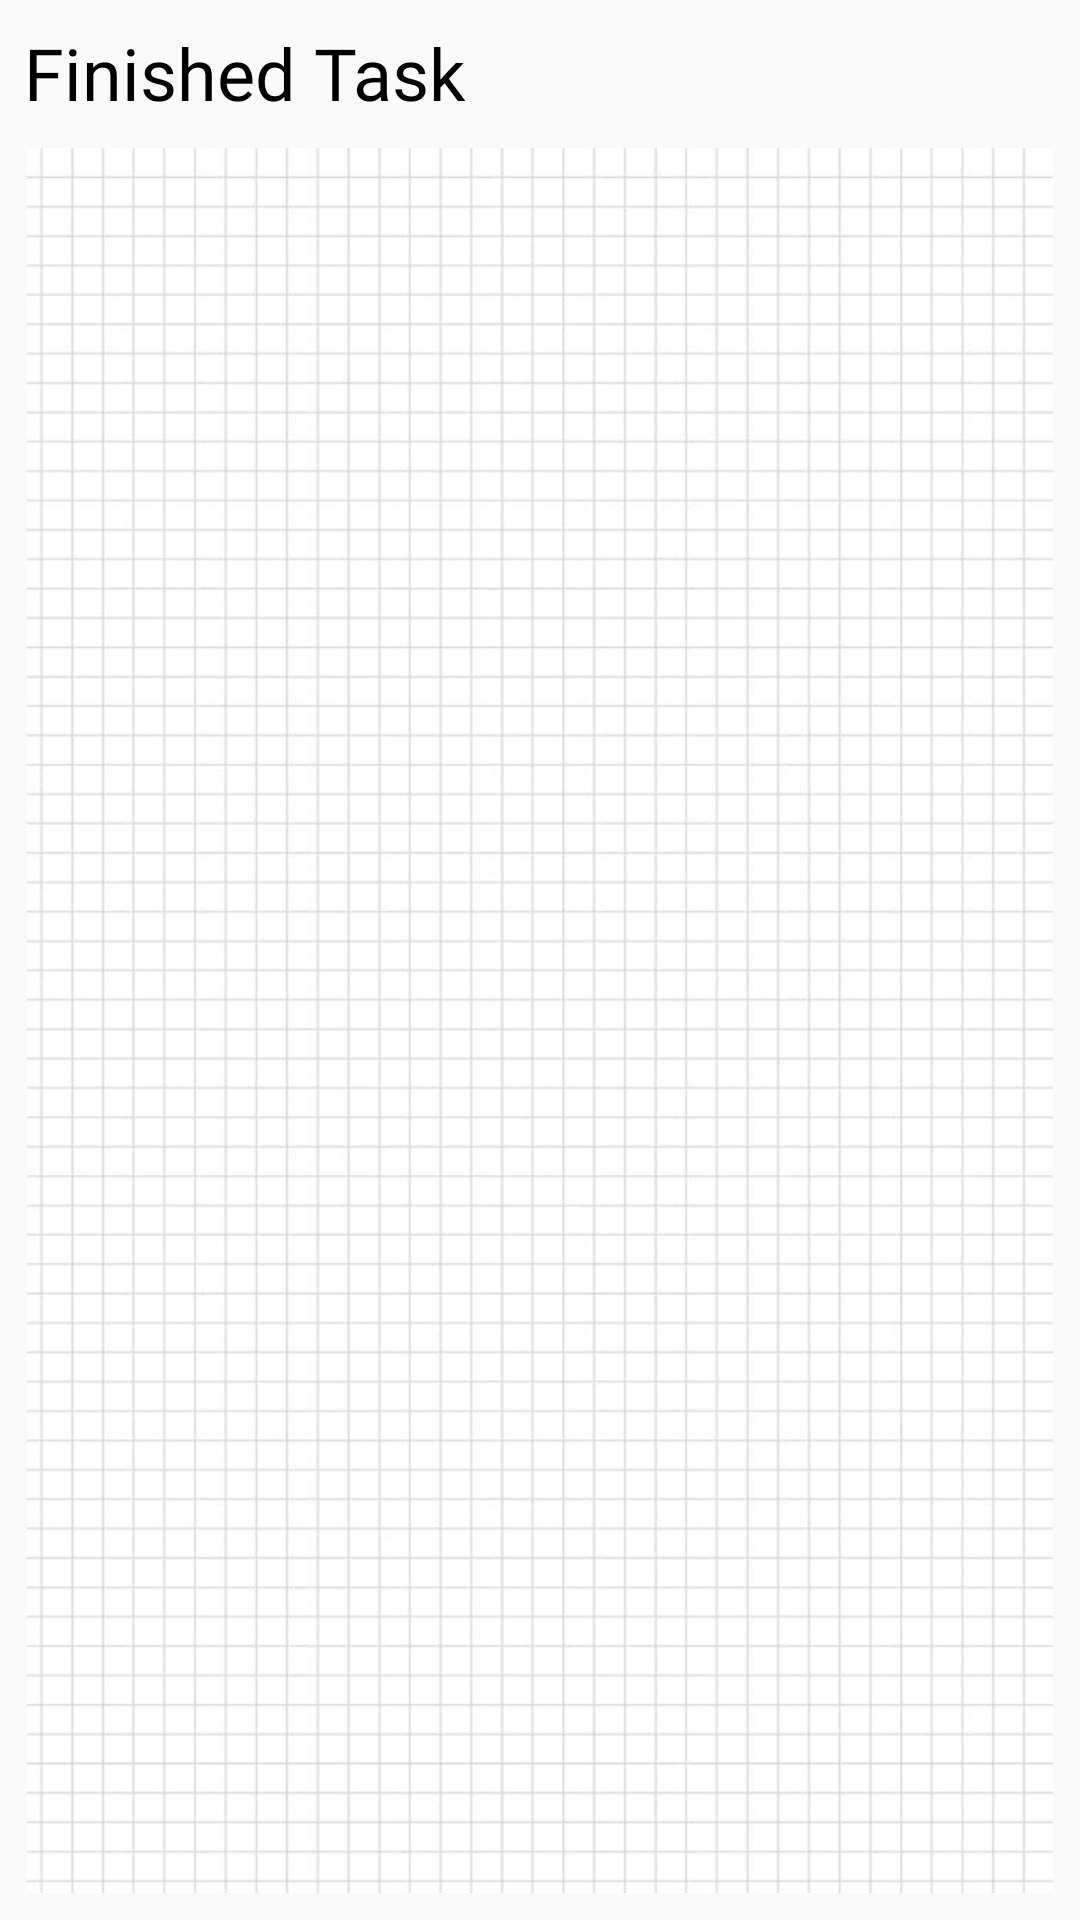

Layout XML and referenced resources for this Android screen:
<!-- AndroidManifest.xml: application theme Theme.FocusPal -->
<!-- res/layout/fragment_finished.xml -->
<?xml version="1.0" encoding="utf-8"?>
<FrameLayout xmlns:android="http://schemas.android.com/apk/res/android"
    xmlns:app="http://schemas.android.com/apk/res-auto"
    xmlns:tools="http://schemas.android.com/tools"
    android:layout_width="match_parent"
    android:layout_height="match_parent"
    tools:context=".FragmentFinishedTasks">

   <androidx.constraintlayout.widget.ConstraintLayout
        android:layout_width="match_parent"
        android:layout_height="match_parent">

        <TextView
            android:id="@+id/textView"
            android:layout_width="match_parent"
            android:layout_height="wrap_content"
            android:gravity="center_vertical"
            android:layout_margin="8dp"
            android:fontFamily="@font/poppins_semibold"
            android:text="Finished Task"
            android:textColor="@color/black"
            android:textSize="24dp"
            app:layout_constraintEnd_toEndOf="parent"
            app:layout_constraintStart_toStartOf="parent"
            app:layout_constraintTop_toTopOf="parent">

        </TextView>

        <androidx.constraintlayout.widget.ConstraintLayout
            android:layout_width="wrap_content"
            android:layout_height="0dp"
            app:layout_constraintBottom_toBottomOf="parent"
            app:layout_constraintEnd_toEndOf="parent"
            app:layout_constraintStart_toStartOf="parent"
            app:layout_constraintTop_toBottomOf="@+id/textView">

            <View
                android:id="@+id/view"
                android:layout_width="match_parent"
                android:layout_height="match_parent"
                android:layout_margin="8dp"
                android:background="@drawable/design_recycler_view"
                app:layout_constraintEnd_toEndOf="parent"
                app:layout_constraintHorizontal_bias="0.0"
                app:layout_constraintStart_toStartOf="parent"
                app:layout_constraintTop_toTopOf="parent" />

            <androidx.recyclerview.widget.RecyclerView
                android:id="@+id/recycler_view_finished"
                android:layout_width="0dp"
                android:layout_margin="1dp"
                android:layout_height="0dp"
                android:background="@drawable/image_graph"
                app:layout_constraintBottom_toBottomOf="@+id/view"
                app:layout_constraintEnd_toEndOf="@+id/view"
                app:layout_constraintStart_toStartOf="@+id/view"
                app:layout_constraintTop_toTopOf="@+id/view" />

        </androidx.constraintlayout.widget.ConstraintLayout>

    </androidx.constraintlayout.widget.ConstraintLayout>
</FrameLayout>
<!-- resources referenced by this layout -->
<resources>
  <color name="black">#FF000000</color>
  <!-- drawable image_graph: jpg bitmap (drawable, 451576 bytes) -->
  <style name="Theme.FocusPal" parent="Base.Theme.FocusPal" />
  <style name="Base.Theme.FocusPal" parent="Theme.Design.Light.NoActionBar">
          <item name="android:statusBarColor">@color/honey_dew</item>
      </style>
  <color name="honey_dew">#E8FAEA</color>
</resources>
